The GitHub repository JakaKokosar/-Image-based-Biometry-Seminar3 contains a labelled image folder "data" with 3 categories: cytoplasm, mitochondria, nucleus. Examples follow, each with its label.

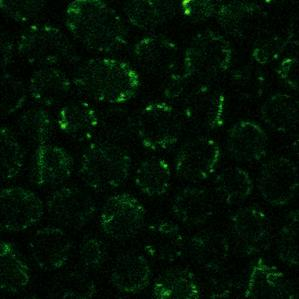
Label: mitochondria

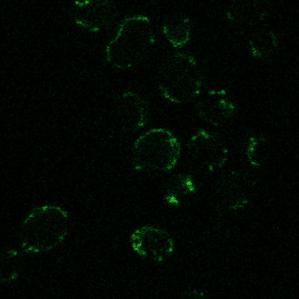
Label: mitochondria

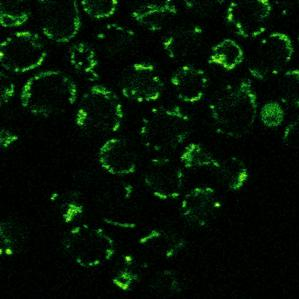
Label: mitochondria

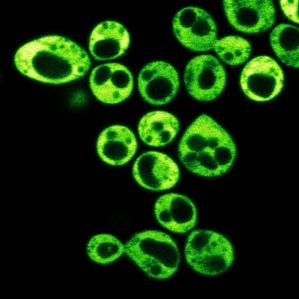
Label: cytoplasm

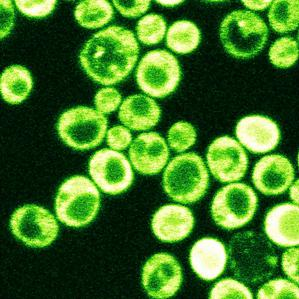
Label: cytoplasm

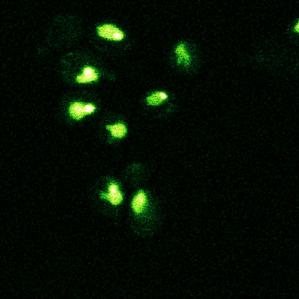
Label: nucleus
